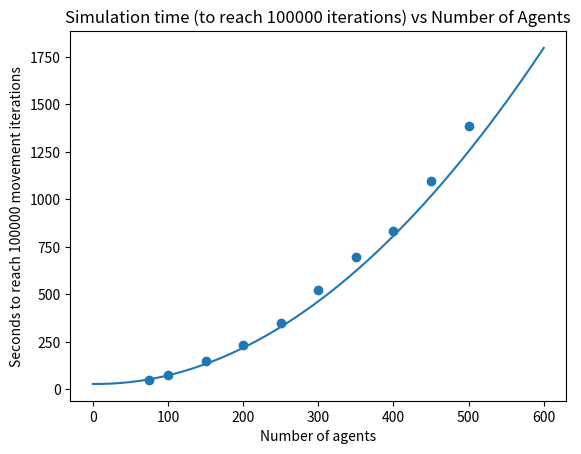

The script that saved this image:
import matplotlib.pyplot as plt
import numpy as np

# original data
num_agents = [ 75, 100, 150, 200, 250, 300, 350, 400,  450,  500 ]
times      = [ 49,  76, 149, 235, 348, 524, 698, 835, 1094, 1385 ]

# we now fit a curve to the data
# parabola coefficients
a = 27.49
b = -0.05
c = 0.005

n  = np.linspace(0, 600)
eq = a + b*n + c*n*n

# set up plot
plt.title("Simulation time (to reach 100000 iterations) vs Number of Agents")
plt.xlabel("Number of agents")
plt.ylabel("Seconds to reach 100000 movement iterations")

# plot data
plt.scatter(num_agents, times)
# plot curve
plt.plot(n, eq)

plt.show()
